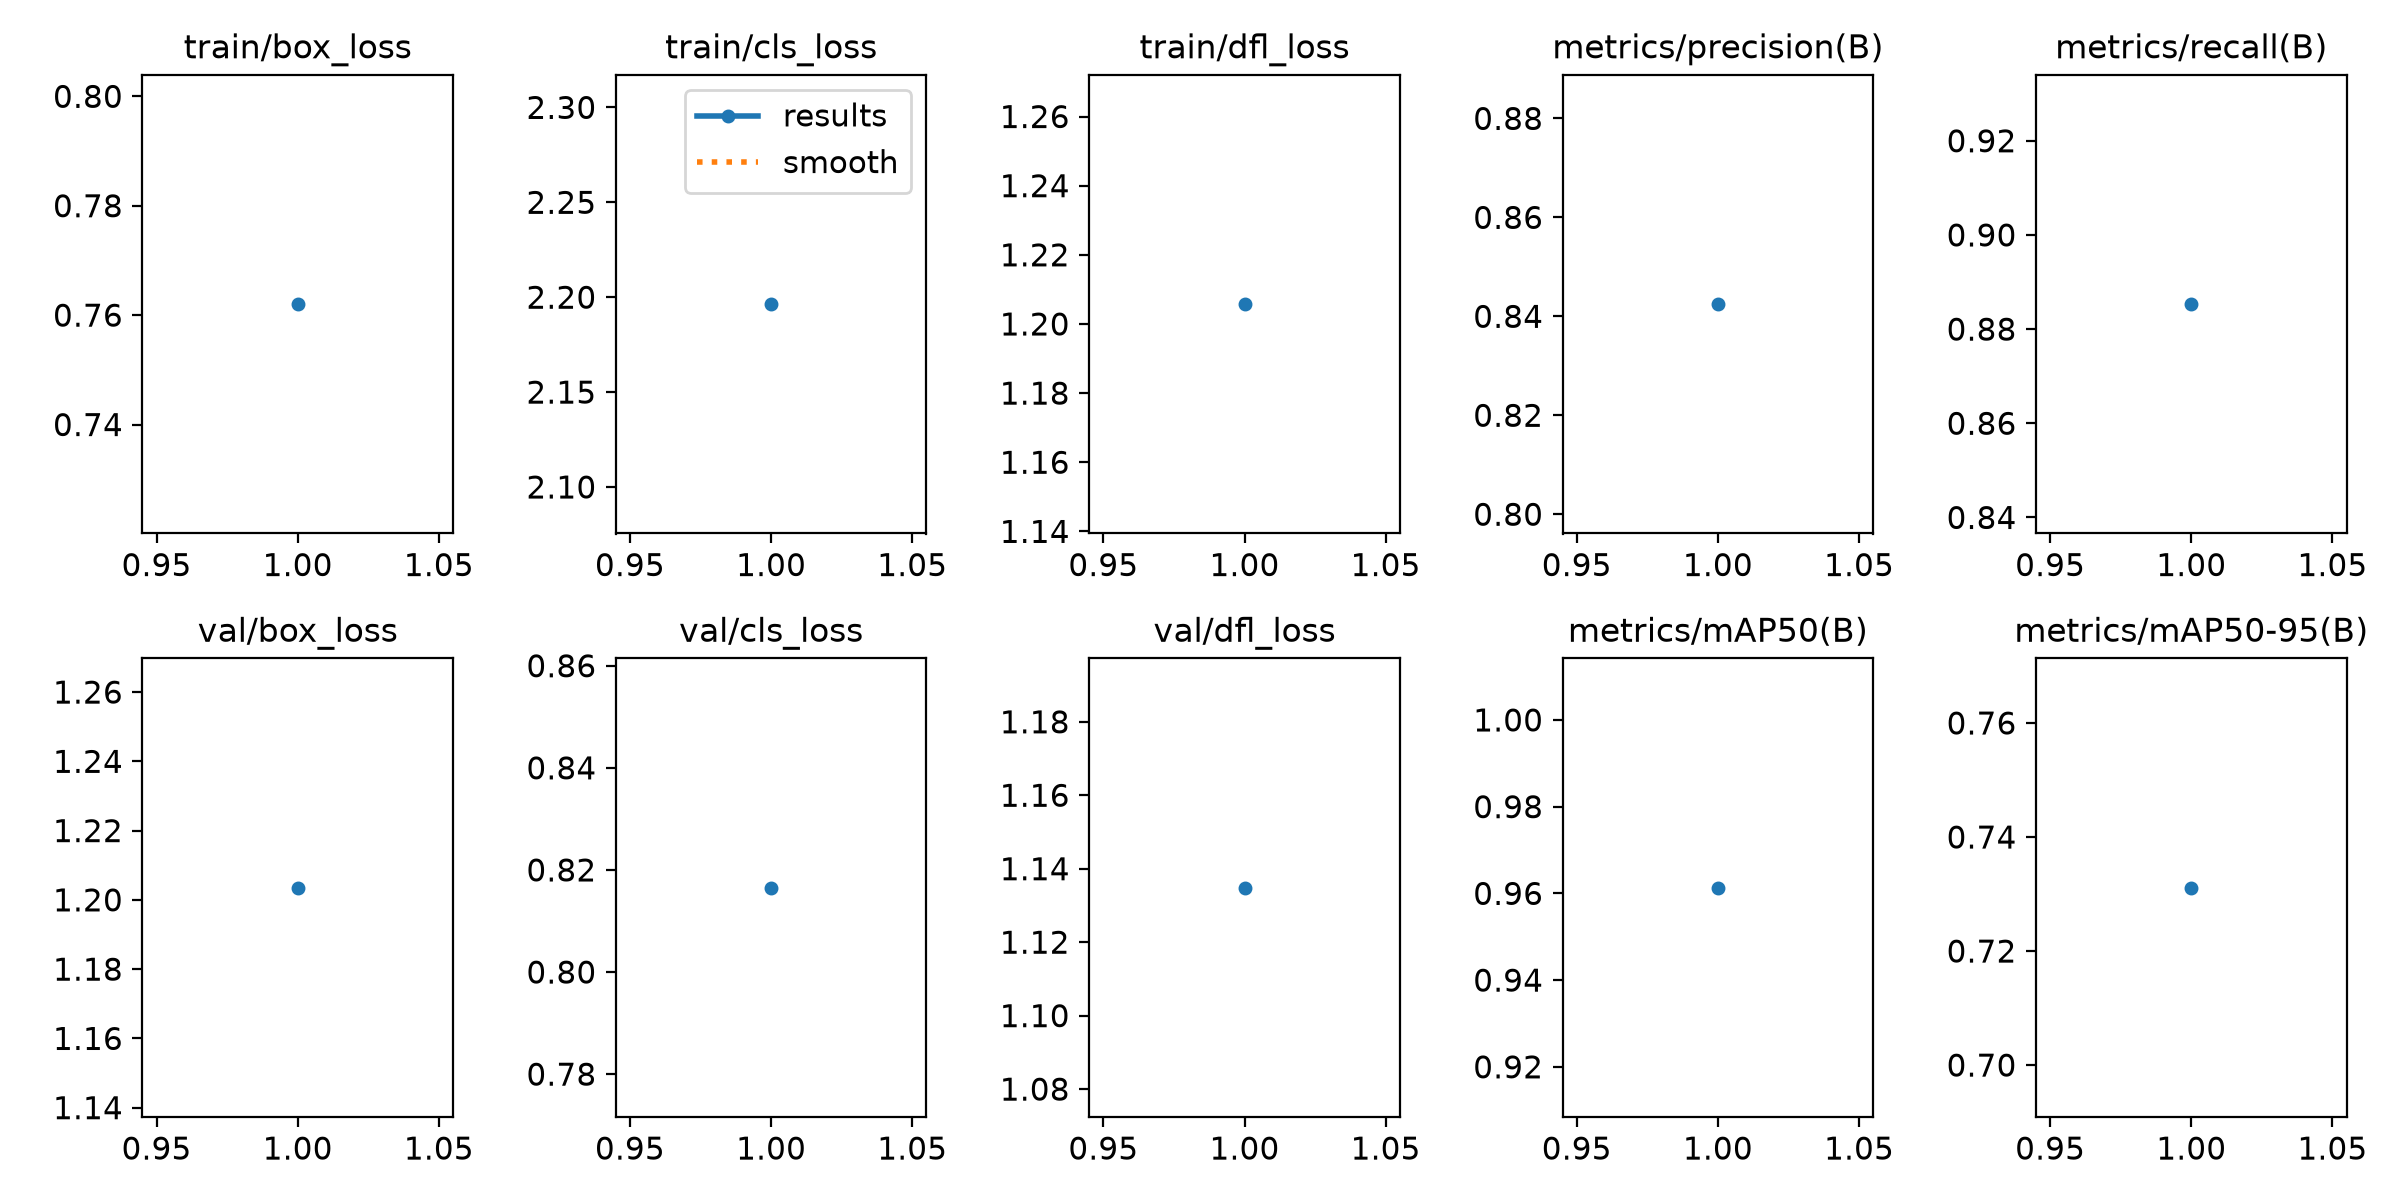

Values plotted in this chart, from the file beside it:
epoch, time, train/box_loss, train/cls_loss, train/dfl_loss, metrics/precision(B), metrics/recall(B), metrics/mAP50(B), metrics/mAP50-95(B), val/box_loss, val/cls_loss, val/dfl_loss, lr/pg0, lr/pg1, lr/pg2
1, 6.29, 0.762, 2.196, 1.206, 0.8424, 0.8853, 0.9613, 0.7311, 1.204, 0.8165, 1.135, 0, 0, 0
